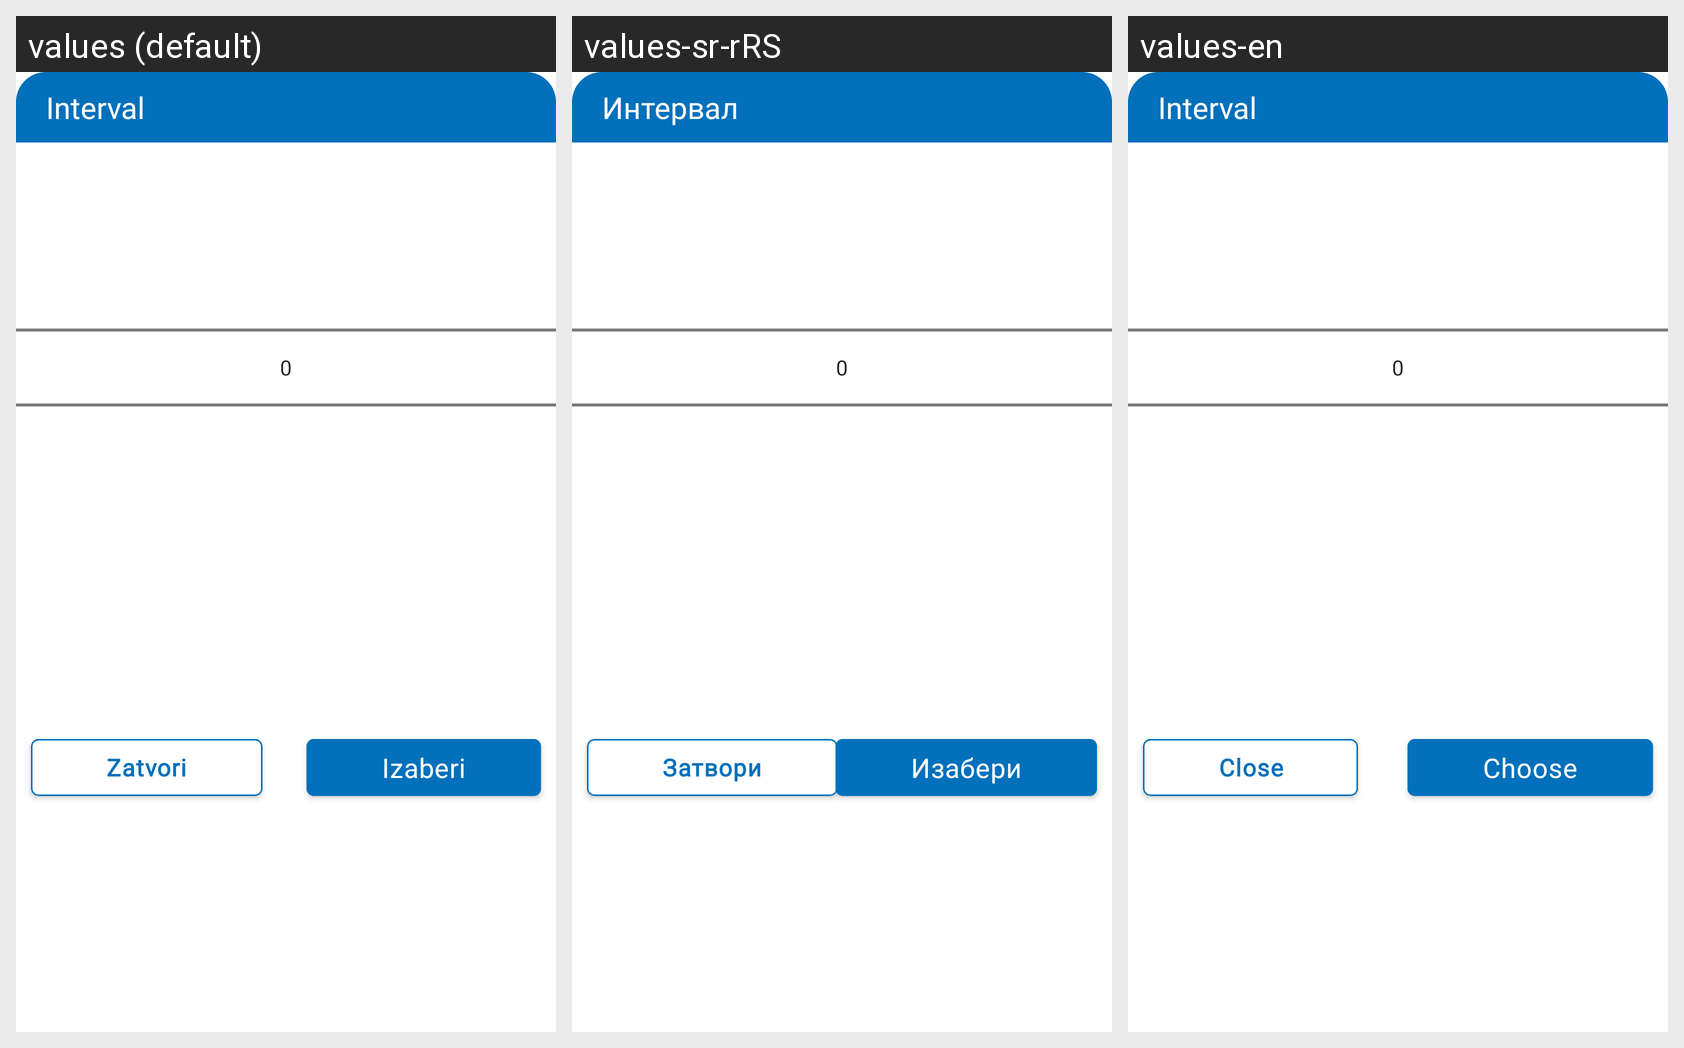

The Android screen above is rendered under several locales of the same app. Produce the string resources it draws, with the default and per-locale values.
Android screen res/layout/fragment_bottom_sheet_interval_hours.xml rendered under 3 locales, left to right: values (default), values-sr-rRS, values-en. Device: Nexus 5 (rendered at 1080×1920; each locale shown at half size, 540×960, under a caption strip naming it); theme Theme.E_Zdravlje.
Strings drawn on this screen, with the default value and each locale's value (text and hints the layout hard-codes, and strings that could not be matched under every locale, appear in the picture but are not listed):

fragment_bottom_sheet_interval_hours_header_title
  values: Interval
  values-sr-rRS: Интервал
  values-en: Interval

fragment_bottom_sheet_time_to_close_btn
  values: Zatvori
  values-sr-rRS: Затвори
  values-en: Close

fragment_bottom_sheet_time_to_choose_btn
  values: Izaberi
  values-sr-rRS: Изабери
  values-en: Choose
